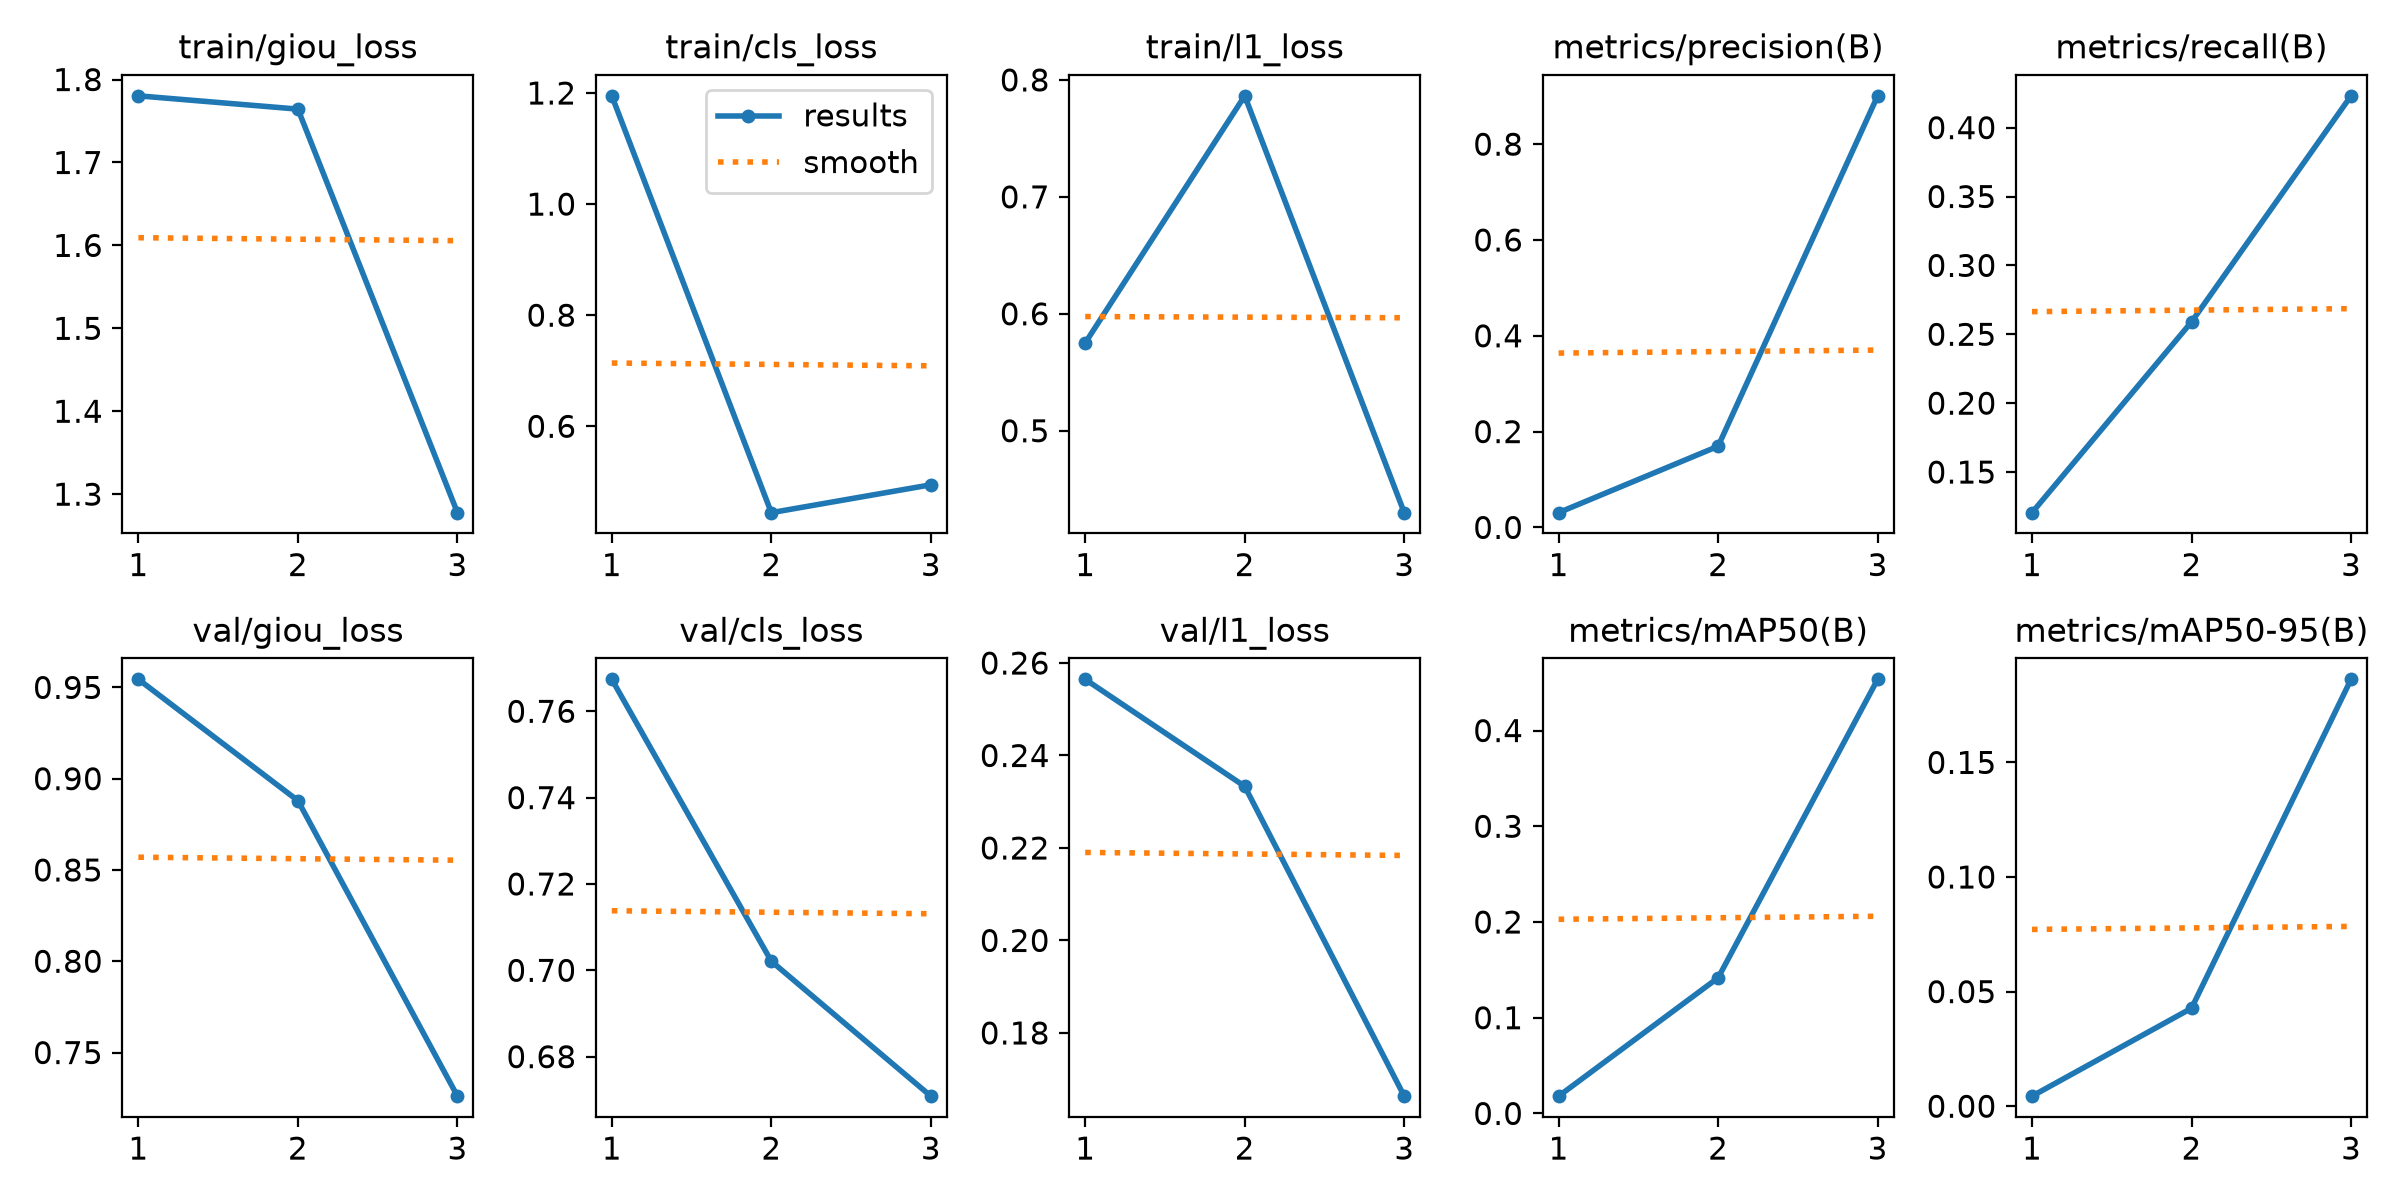

Source data for this figure (header and first rows):
epoch, time, train/giou_loss, train/cls_loss, train/l1_loss, metrics/precision(B), metrics/recall(B), metrics/mAP50(B), metrics/mAP50-95(B), val/giou_loss, val/cls_loss, val/l1_loss, lr/pg0, lr/pg1, lr/pg2
1, 119.6, 1.78, 1.195, 0.575, 0.0308, 0.1205, 0.01805, 0.00439, 0.9544, 0.7674, 0.2565, 0.0007938, 0.0007938, 0.0007938
2, 237.1, 1.764, 0.4445, 0.7864, 0.1694, 0.259, 0.1417, 0.04275, 0.888, 0.7021, 0.2333, 0.00109, 0.00109, 0.00109
3, 348, 1.278, 0.4947, 0.4299, 0.9009, 0.4231, 0.4535, 0.1862, 0.7261, 0.6708, 0.1663, 0.0005668, 0.0005668, 0.0005668
